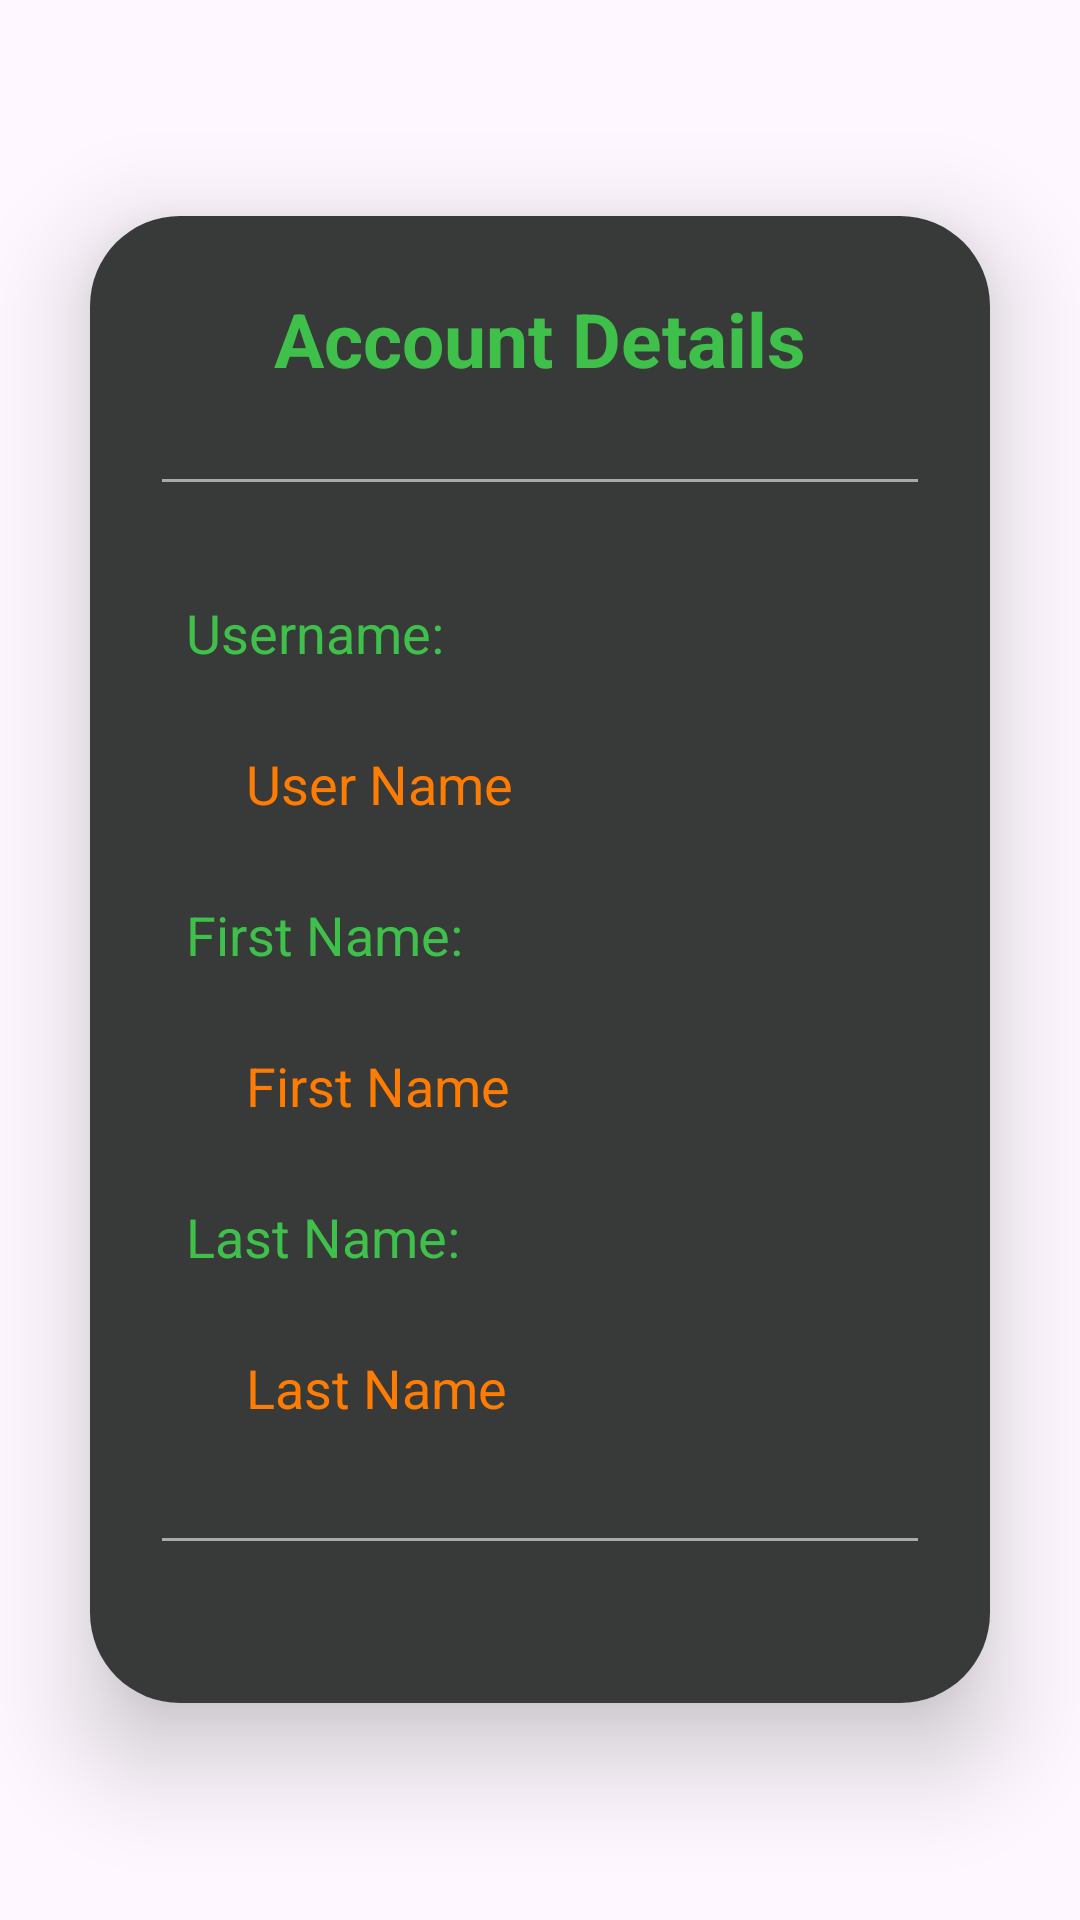

The Android layout XML behind this screen, and the referenced resources:
<!-- AndroidManifest.xml: application theme Theme.HelloCookBook -->
<!-- res/layout/activity_account_details.xml -->
<?xml version="1.0" encoding="utf-8"?>
<LinearLayout xmlns:android="http://schemas.android.com/apk/res/android"
    xmlns:app="http://schemas.android.com/apk/res-auto"
    xmlns:tools="http://schemas.android.com/tools"
    android:layout_width="match_parent"
    android:layout_height="match_parent"
    android:orientation="vertical"
    android:gravity="center"
    android:background="@drawable/background"
    tools:context=".AccountDetails">

    <androidx.cardview.widget.CardView
        android:layout_width="match_parent"
        android:layout_height="wrap_content"
        android:layout_margin="30dp"
        app:cardCornerRadius="30dp"
        app:cardElevation="20dp">

        <LinearLayout
            android:layout_width="match_parent"
            android:layout_height="match_parent"
            android:orientation="vertical"
            android:layout_gravity="center_horizontal"
            android:padding="24dp"
            android:background="#383939">

            <TextView
                android:layout_width="match_parent"
                android:layout_height="wrap_content"
                android:text="Account Details"
                android:textSize="25sp"
                android:textAlignment="center"
                android:textStyle="bold"
                android:textColor="@color/green" />

            <View
                android:layout_width="match_parent"
                android:layout_height="1dp"
                android:layout_marginVertical="30dp"
                android:background="@android:color/darker_gray"/>

            <TextView
                android:layout_width="wrap_content"
                android:layout_height="wrap_content"
                android:text="Username:"
                android:padding="8dp"
                android:textColor="@color/green"
                android:textSize="18sp" />

            <TextView
                android:id="@+id/txt_username"
                android:layout_width="wrap_content"
                android:layout_height="wrap_content"
                android:layout_marginTop="10dp"
                android:layout_marginLeft="20dp"
                android:gravity="left"
                android:padding="8dp"
                android:text="User Name"
                android:textColor="@color/orange"
                android:textSize="18sp" />

            <TextView
                android:layout_width="wrap_content"
                android:layout_height="wrap_content"
                android:layout_marginTop="10dp"
                android:text="First Name:"
                android:padding="8dp"
                android:textColor="@color/green"
                android:textSize="18sp" />

            <TextView
                android:id="@+id/txt_firstname"
                android:layout_width="wrap_content"
                android:layout_height="wrap_content"
                android:layout_marginTop="10dp"
                android:layout_marginLeft="20dp"
                android:padding="8dp"
                android:text="First Name"
                android:gravity="left"
                android:textColor="@color/orange"
                android:textSize="18sp" />

            <TextView
                android:layout_width="wrap_content"
                android:layout_height="wrap_content"
                android:layout_marginTop="10dp"
                android:padding="8dp"
                android:text="Last Name:"
                android:textColor="@color/green"
                android:textSize="18sp" />

            <TextView
                android:id="@+id/txt_lastname"
                android:layout_width="wrap_content"
                android:layout_height="wrap_content"
                android:layout_marginTop="10dp"
                android:layout_marginLeft="20dp"
                android:padding="8dp"
                android:text="Last Name"
                android:gravity="left"
                android:textColor="@color/orange"
                android:textSize="18sp" />

            <View
                android:layout_width="match_parent"
                android:layout_height="1dp"
                android:layout_marginVertical="30dp"
                android:background="@android:color/darker_gray"/>

        </LinearLayout>

    </androidx.cardview.widget.CardView>

</LinearLayout>
<!-- resources referenced by this layout -->
<resources>
  <color name="green">#3fc04a</color>
  <color name="orange">#fe7c01</color>
  <style name="Theme.HelloCookBook" parent="Base.Theme.HelloCookBook" />
  <style name="Base.Theme.HelloCookBook" parent="Theme.Material3.DayNight.NoActionBar">
          
          
      </style>
</resources>
